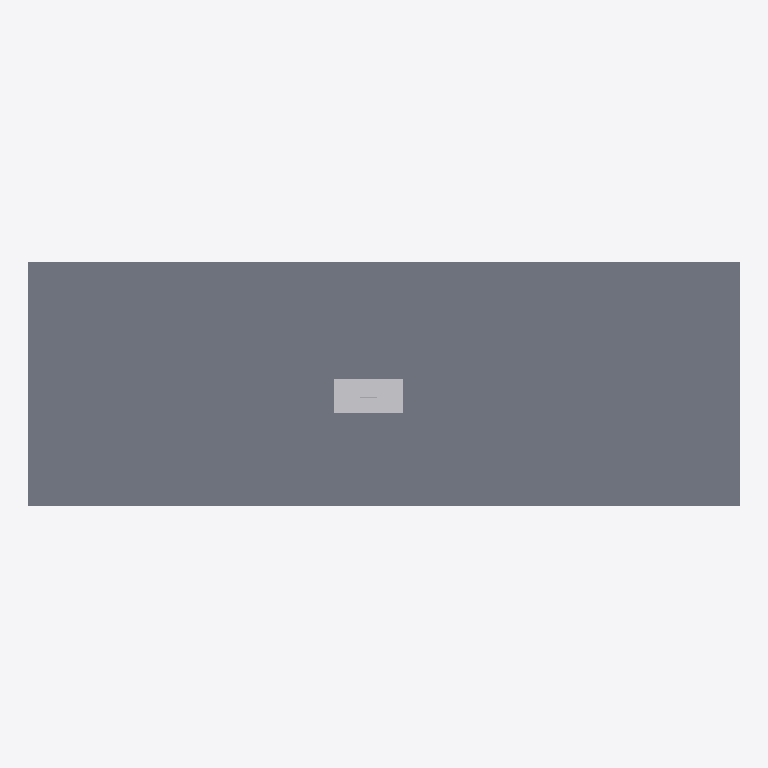
Plan cut of the same IFC building model at storey 'Level 2' (level 7.00 m, cut at 8.40 m), seen from above with north up, elements coloured by IFC class (only those large enough to see are counted): 3 other elements (light grey), 1 slab (grey). No cut surface shows.
Extent 70.0 m × 24.0 m × 9.3 m (x, y, z). Storeys (2): Level 1 at 0.00 m; Level 2 at 7.00 m. Elements (8): 4 IfcBuildingElementProxy, 2 IfcSlab, 2 IfcTransportElement.

HEADER;
FILE_DESCRIPTION(('ViewDefinition [CoordinationView]'),'2;1');
FILE_NAME('','2026-11-04T15:32:10',(''),(''),'IfcOpenShell 0.8.0','IfcOpenShell 0.8.0','');
FILE_SCHEMA(('IFC4'));
ENDSEC;
DATA;
#9=IFCPROJECT('2GZUyhvj1DTOvWbVxrN0l6',$,'Project',$,$,$,$,(#8),#5);
#10=IFCSITE('23Dad6VD58Q8qBAiHNURio',$,'Site',$,$,$,$,$,.ELEMENT.,$,$,$,$,$);
#12=IFCBUILDING('06bRgLKMb0YAJtCwOdpKFE',$,'Building',$,$,$,$,$,.ELEMENT.,$,$,$);
#14=IFCBUILDINGSTOREY('1Z9_lOurn3c8fstgoLh_wW',$,'Level 1',$,$,$,$,$,.ELEMENT.,0.0);
#16=IFCBUILDINGSTOREY('1i6bag5_r6Ze0l_jy0lBMh',$,'Level 2',$,$,#37,$,$,.ELEMENT.,7.0);
#27=IFCSLAB('3mtMwIUcn6LfXyDIzCSM30',$,$,$,$,#95,#108,$,.FLOOR.);
#34=IFCBUILDINGELEMENTPROXY('339aLGLP94jPjUlHDImqOr',$,'Escalator Opening',$,$,#214,#227,$,.PROVISIONFORVOID.);
#31=IFCBUILDINGELEMENTPROXY('2qdqJcOuX0qesOVNVo7Zov',$,'Escalator Opening',$,$,#146,#159,$,.PROVISIONFORVOID.);
#29=IFCTRANSPORTELEMENT('0Vit5sgyP1Ygb26L$179l1',$,'Escalator',$,$,#260,#265,$,.ESCALATOR.);
ENDSEC;
